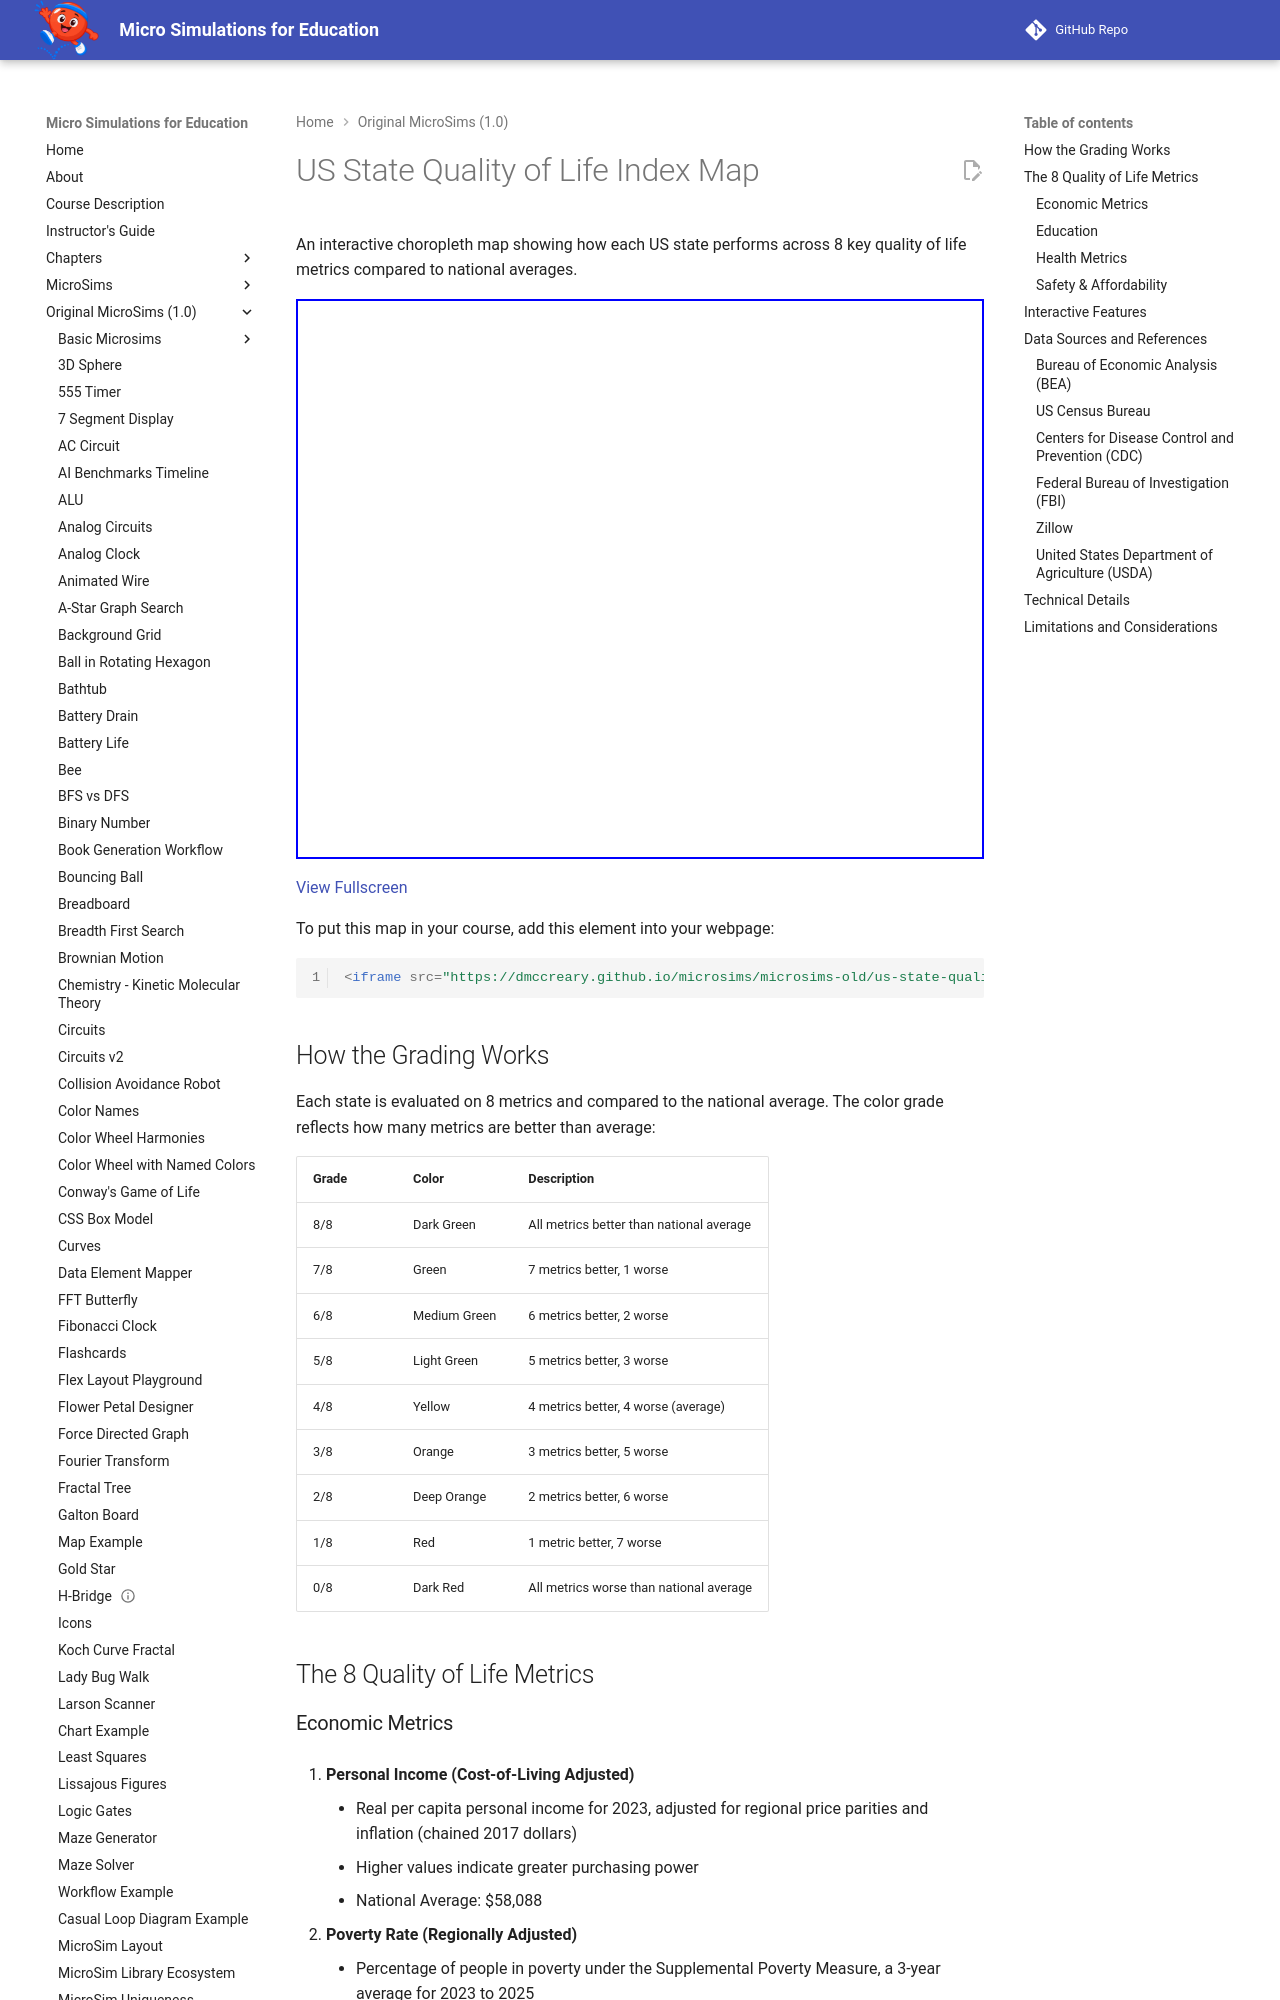

repository: dmccreary/microsims · page: microsims-old/us-state-quality-map/index.html · generator: mkdocs

---
title: US State Quality of Life Index Map
description: Interactive choropleth map grading all 50 US states on 8 quality of life metrics including income, education, health, crime, and housing costs.
image: /microsims-old/us-state-quality-map/us-state-quality-map.png
og:image: /microsims-old/us-state-quality-map/us-state-quality-map.png
---

# US State Quality of Life Index Map

An interactive choropleth map showing how each US state performs across 8 key quality of life metrics compared to national averages.

<iframe src="main.html" width="100%" height="560"></iframe>

[View Fullscreen](main.html){:target="_blank"}

To put this map in your course, add this element into your webpage:
```html
<iframe src="https://dmccreary.github.io/microsims/microsims-old/us-state-quality-map/main.html" width="100%" height="560" ></iframe>

```

## How the Grading Works

Each state is evaluated on 8 metrics and compared to the national average. The color grade reflects how many metrics are better than average:

| Grade | Color | Description |
|-------|-------|-------------|
| 8/8 | Dark Green | All metrics better than national average |
| 7/8 | Green | 7 metrics better, 1 worse |
| 6/8 | Medium Green | 6 metrics better, 2 worse |
| 5/8 | Light Green | 5 metrics better, 3 worse |
| 4/8 | Yellow | 4 metrics better, 4 worse (average) |
| 3/8 | Orange | 3 metrics better, 5 worse |
| 2/8 | Deep Orange | 2 metrics better, 6 worse |
| 1/8 | Red | 1 metric better, 7 worse |
| 0/8 | Dark Red | All metrics worse than national average |

## The 8 Quality of Life Metrics

### Economic Metrics

1. **Personal Income (Cost-of-Living Adjusted)**
      - Real per capita personal income for 2023, adjusted for regional price parities and inflation (chained 2017 dollars)
      - Higher values indicate greater purchasing power
      - National Average: $58,088

2. **Poverty Rate (Regionally Adjusted)**
      - Percentage of people in poverty under the Supplemental Poverty Measure, a 3-year average for 2023 to 2025
      - The Supplemental Poverty Measure adjusts for regional housing costs and counts government benefits, taxes and necessary expenses
      - National Average: 13.0%

### Education

3. **Education Attainment**
      - Percentage of adults 25+ with bachelor's degree or higher, 2023
      - Higher values indicate better educational outcomes
      - National Average: 36.2%

### Health Metrics

4. **Life Expectancy**
      - Average life expectancy at birth in years, 2022
      - Higher values indicate better overall health outcomes
      - National Average: 77.5 years

5. **Infant Mortality Rate**
      - Infant deaths per 1,000 live births, 2023
      - Lower values indicate better maternal and infant healthcare
      - National Average: 5.60 per 1,000
